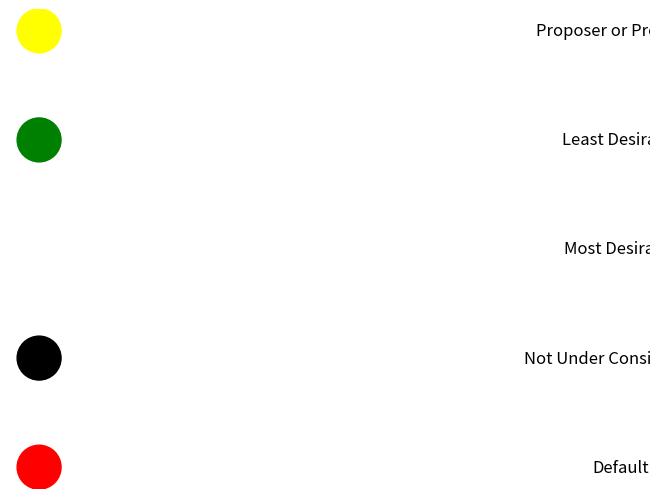

Source code (Python):
#!/usr/bing/env python
try:
    import matplotlib.pyplot as plt
except:
    raise
import sys
import networkx as nx

G = nx.Graph()
G.add_nodes_from(list(range(5)))
pos1 = [(0,4), (0,3), (0,2), (0,1), (0,0)]

H = nx.Graph()
H.add_nodes_from(list(range(5)))
pos2 = [(1,4), (1,3), (1,2), (1,1), (1,0)]



nx.draw(G, pos1,
        with_labels=False,
        node_color=["yellow", "green", "white", "black", "red"],
        node_size=1000)

nx.draw(H, pos2,
        labels={0 : "Proposer or Proposee",
                1 : "Least Desirable",
                2 : "Most Desirable",
                3 : "Not Under Consideration",
                4 : "Default"},
        node_size=0)
#nx.draw_networkx_nodes(G, pos,
#                       nodelist=[0],
#                       node_color="yellow",
#                       node_size=500)
#
#nx.draw_networkx_nodes(G, pos,
#                       nodelist=[1],
#                       node_color="green",
#                       node_size=500)
#
#nx.draw_networkx_nodes(G, pos,
#                       nodelist=[2],
#                       node_color="white",
#                       node_size=500)
#
#nx.draw_networkx_nodes(G, pos,
#                       nodelist=[3],
#                       node_color="black",
#                       node_size=500)
#
#nx.draw_networkx_nodes(G, pos,
#                       nodelist=[4],
#                       node_color="red",
#                       node_size=500)

#plt.text(x,y+0.1,s='some text', bbox=dict(facecolor='red', alpha=0.5),horizontalalignment='center')

#plt.text(1,0,"Focus (Proposer/Proposee)",bbox=dict(facecolor='red', alpha=0.5),horizontalalignment='center')
#plt.text(1,1,"Least Desirable to Focus",bbox=dict(facecolor='red', alpha=0.5),horizontalalignment='center')
#plt.text(1,2,"Most Desirable to Focus",bbox=dict(facecolor='red', alpha=0.5),horizontalalignment='center')
#plt.text(1,3,"Not in Consideration to Focus")
#plt.text(1,4,"Same gender as Focus or No Focus")

#plt.axis('off')
for i in range(6):
    plt.savefig("gs_pic" + str(i).zfill(3) + ".png")
plt.show()
